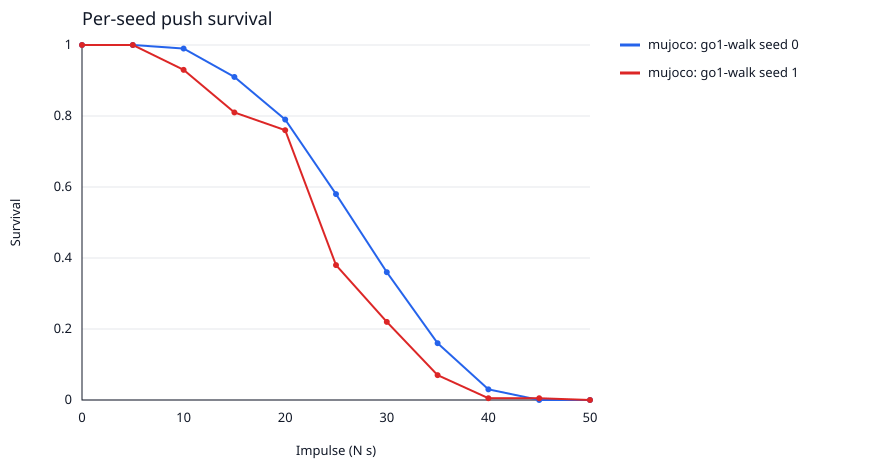

Data behind this chart, as committed beside it:
backend, arm, seed, impulse, trials, survival, monotone_survival
mujoco, go1-walk, 0, 0.0, 100, 1.0, 1.0
mujoco, go1-walk, 0, 5.0, 100, 1.0, 1.0
mujoco, go1-walk, 0, 10.0, 100, 0.99, 0.99
mujoco, go1-walk, 0, 15.0, 100, 0.91, 0.91
mujoco, go1-walk, 0, 20.0, 100, 0.79, 0.79
mujoco, go1-walk, 0, 25.0, 100, 0.58, 0.58
mujoco, go1-walk, 0, 30.0, 100, 0.36, 0.36
mujoco, go1-walk, 0, 35.0, 100, 0.16, 0.16
mujoco, go1-walk, 0, 40.0, 100, 0.03, 0.03
mujoco, go1-walk, 0, 45.0, 100, 0.0, 0.0
mujoco, go1-walk, 0, 50.0, 100, 0.0, 0.0
mujoco, go1-walk, 1, 0.0, 100, 1.0, 1.0
mujoco, go1-walk, 1, 5.0, 100, 1.0, 1.0
mujoco, go1-walk, 1, 10.0, 100, 0.93, 0.93
mujoco, go1-walk, 1, 15.0, 100, 0.81, 0.81
mujoco, go1-walk, 1, 20.0, 100, 0.76, 0.76
mujoco, go1-walk, 1, 25.0, 100, 0.38, 0.38
mujoco, go1-walk, 1, 30.0, 100, 0.22, 0.22
mujoco, go1-walk, 1, 35.0, 100, 0.07, 0.07
mujoco, go1-walk, 1, 40.0, 100, 0.0, 0.005
mujoco, go1-walk, 1, 45.0, 100, 0.01, 0.005
mujoco, go1-walk, 1, 50.0, 100, 0.0, 0.0
